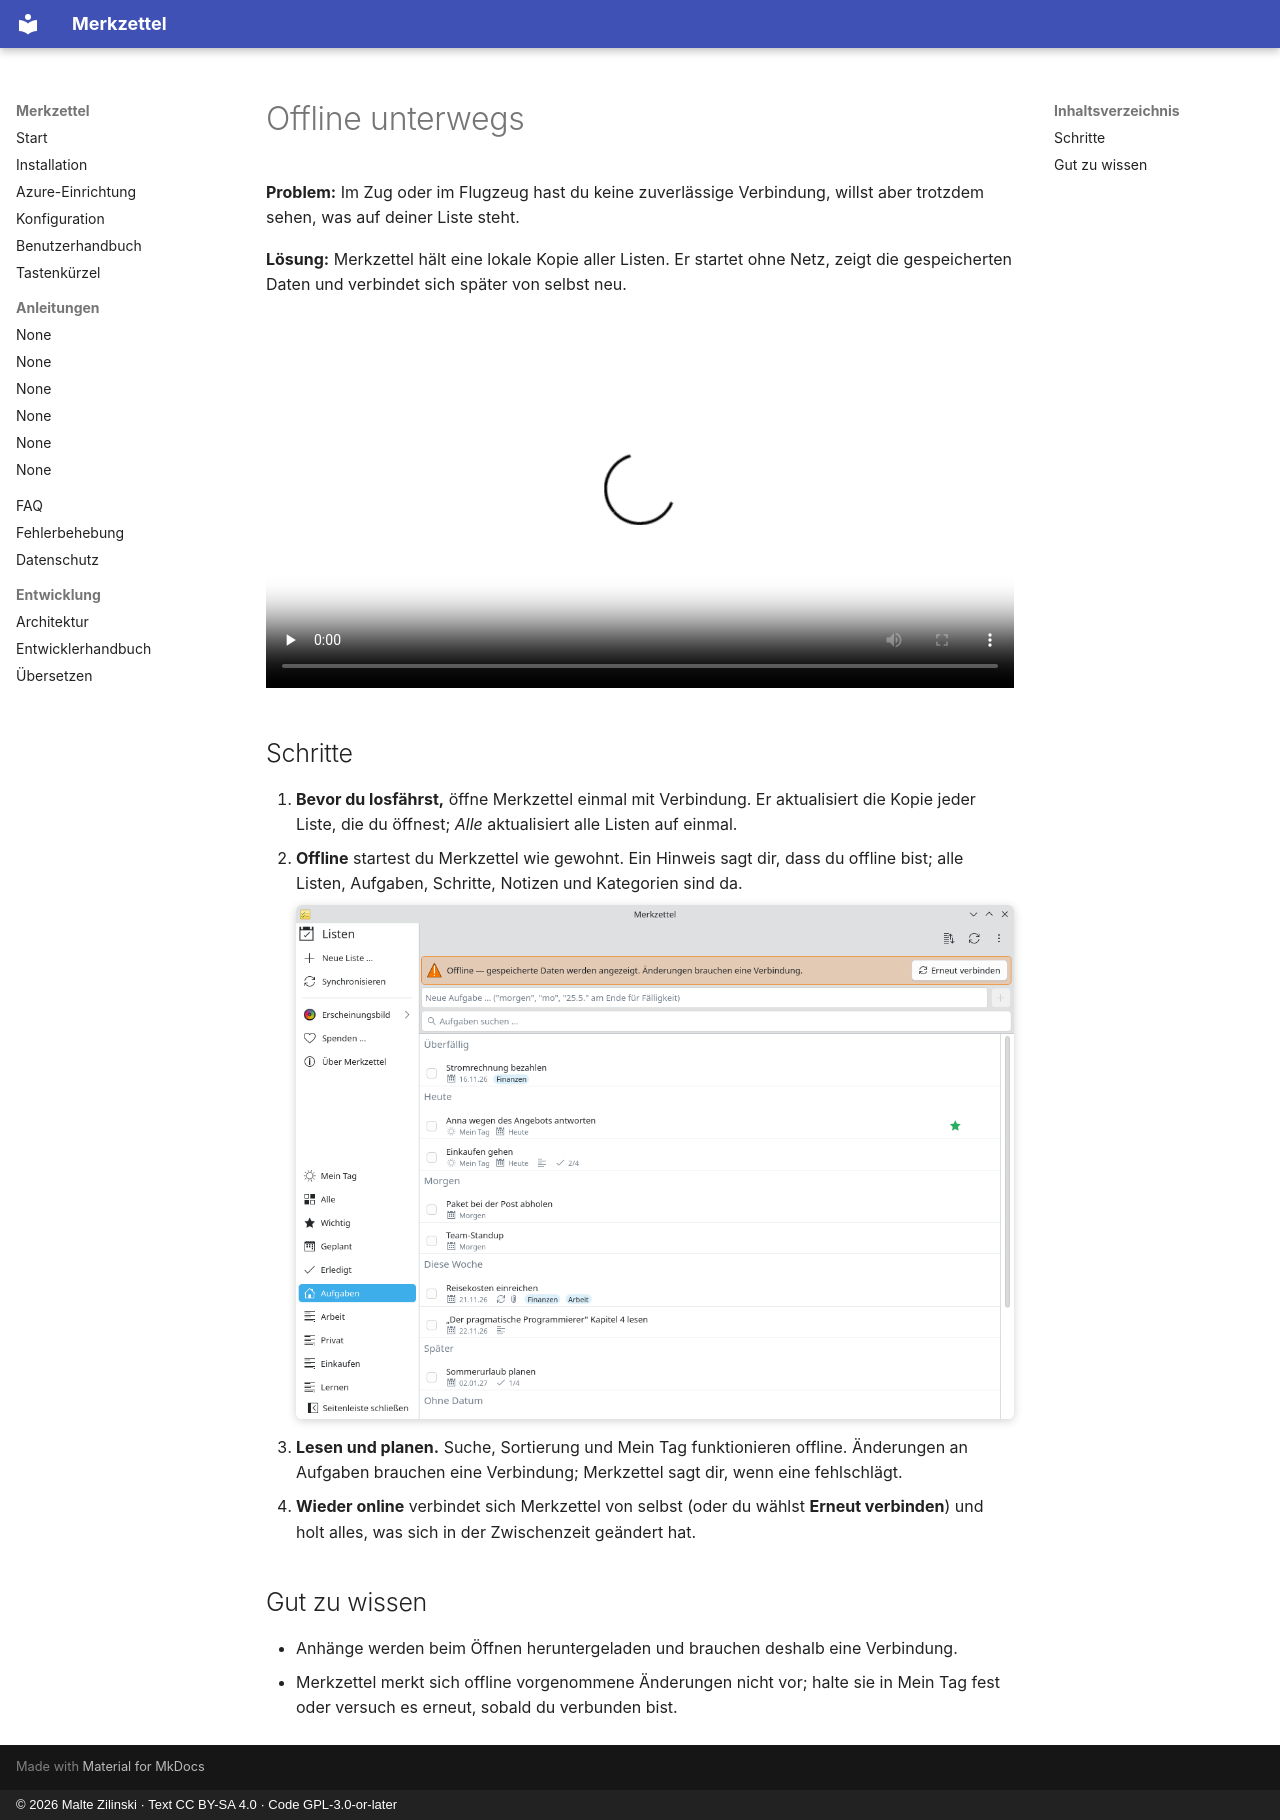

repository: mzilinski/merkzettel · page: de/howto/offline/index.html · generator: mkdocs · copyright: © 2026 Malte Zilinski · Text CC BY-SA 4.0 · Code GPL-3.0-or-later

# Offline unterwegs

**Problem:** Im Zug oder im Flugzeug hast du keine zuverlässige Verbindung,
willst aber trotzdem sehen, was auf deiner Liste steht.

**Lösung:** Merkzettel hält eine lokale Kopie aller Listen. Er startet ohne
Netz, zeigt die gespeicherten Daten und verbindet sich später von selbst neu.

<video controls preload="none" width="100%" poster="/merkzettel/videos/offline-de.jpg">
  <source src="/merkzettel/videos/offline-de.mp4" type="video/mp4">
  <track kind="subtitles" srclang="de" label="Deutsch" src="/merkzettel/videos/offline-de.vtt" default>
</video>

## Schritte

1. **Bevor du losfährst,** öffne Merkzettel einmal mit Verbindung. Er
   aktualisiert die Kopie jeder Liste, die du öffnest; *Alle* aktualisiert alle
   Listen auf einmal.
2. **Offline** startest du Merkzettel wie gewohnt. Ein Hinweis sagt dir, dass
   du offline bist; alle Listen, Aufgaben, Schritte, Notizen und Kategorien
   sind da.

    ![Offline-Hinweis](../../assets/screenshots/de/offline-light.png){ .screenshot }

3. **Lesen und planen.** Suche, Sortierung und Mein Tag funktionieren offline.
   Änderungen an Aufgaben brauchen eine Verbindung; Merkzettel sagt dir, wenn
   eine fehlschlägt.
4. **Wieder online** verbindet sich Merkzettel von selbst (oder du wählst
   **Erneut verbinden**) und holt alles, was sich in der Zwischenzeit geändert
   hat.

## Gut zu wissen

- Anhänge werden beim Öffnen heruntergeladen und brauchen deshalb eine
  Verbindung.
- Merkzettel merkt sich offline vorgenommene Änderungen nicht vor; halte sie in
  Mein Tag fest oder versuch es erneut, sobald du verbunden bist.
